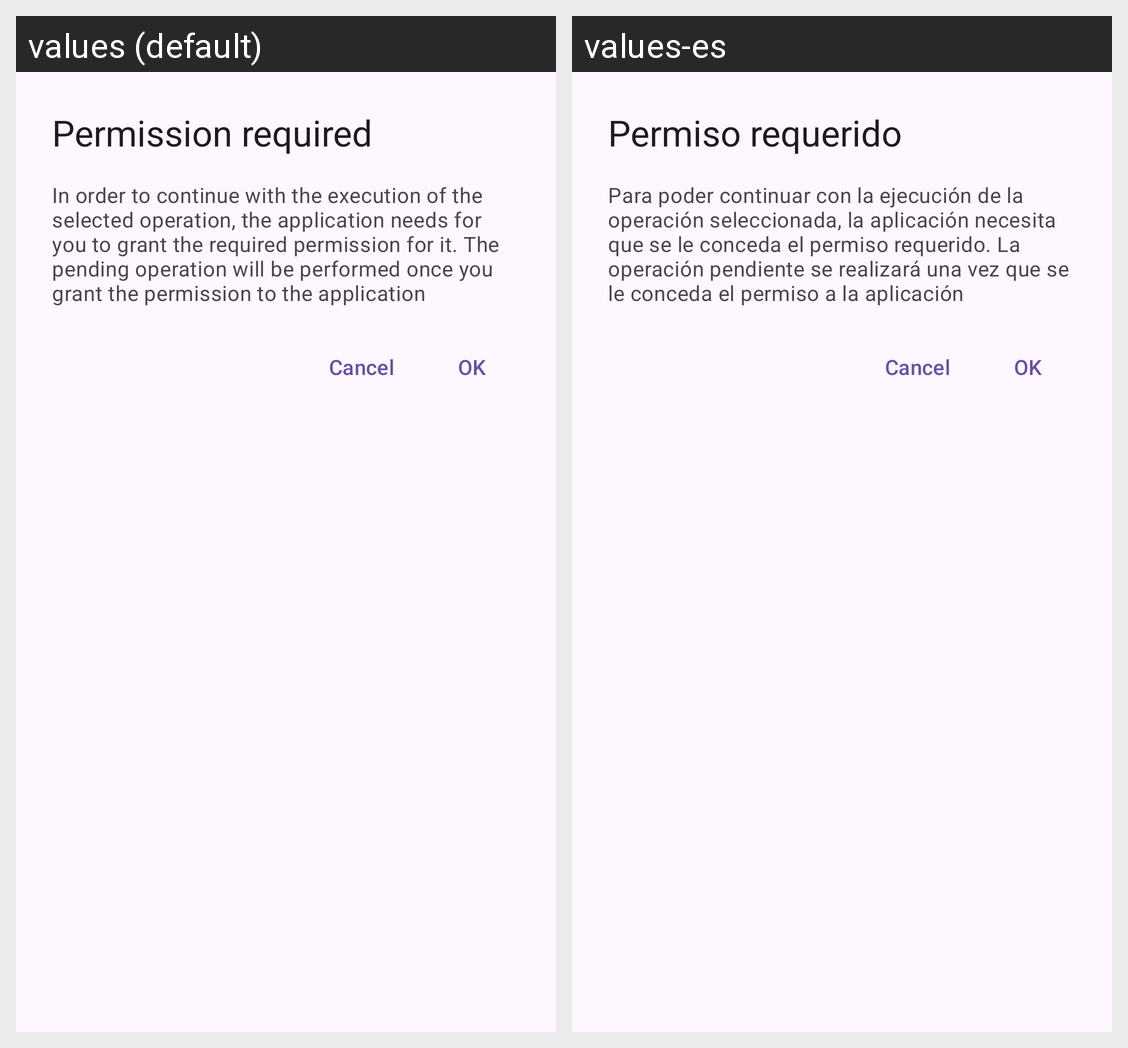

This grid shows one Android layout under two languages. Give, for every string resource on the screen, its name, the default text and each shown locale's text.
Android screen res/layout/permission_requester_dialog_layout.xml rendered under 2 locales, left to right: values (default), values-es. Device: Nexus 5 (rendered at 1080×1920; each locale shown at half size, 540×960, under a caption strip naming it); theme Theme.STK.
Strings drawn on this screen, with the default value and each locale's value (text and hints the layout hard-codes, and strings that could not be matched under every locale, appear in the picture but are not listed):

permission_requester_dialog_title
  values: Permission required
  values-es: Permiso requerido

permission_requester_dialog_body
  values: In order to continue with the execution of the selected operation, the application needs for you to grant the required permission for it. The pending operation will be performed once you grant the permission to the application
  values-es: Para poder continuar con la ejecución de la operación seleccionada, la aplicación necesita que se le conceda el permiso requerido. La operación pendiente se realizará una vez que se le conceda el permiso a la aplicación
